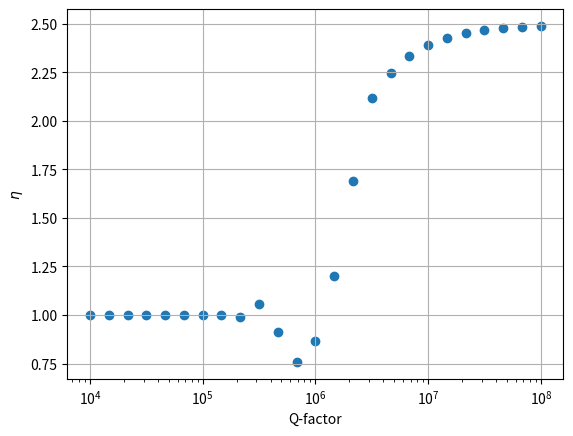

Generate this figure with matplotlib:
import numpy as np
import matplotlib.pyplot as plt


class Protocol():
    def __init__(self, lambda_f, omega_f, temp, Q, T2, Beta, n_imp, nc):
        self.lambda_w = 2 * np.pi * lambda_f
        self.omega_w = 2 * np.pi * omega_f
        self.temp = temp
        self.q = Q
        self.t2 = T2
        self.b = Beta 
        self.n_imp = n_imp
        self.nc = nc
        self.epsilon = 0
        self.n_th = ((1.381E-23 * self.temp)/(1.055E-34 * self.omega_w))

        self.delta = np.sqrt(0.5 * (self.n_imp + 0.5))
        self.tau = 2*np.pi * self.nc / self.omega_w
        self.gamma = self.omega_w / (2*np.pi * self.q)
        self.xi = np.sqrt(self.gamma**2 - 4*self.lambda_w**2 + 8*1j*self.gamma*self.lambda_w*(self.n_th + 0.5))
        self.hplus = (-self.gamma + self.xi)/(2*self.gamma * (self.n_th + 0.5) + 1j*self.lambda_w)
        self.hmin = (-self.gamma - self.xi)/(2*self.gamma * (self.n_th + 0.5) + 1j*self.lambda_w)

    def dif(self, _t, _g0):
        return _g0 * (self.n_th + 0.5) * (np.exp(-self.gamma*_t)-1) + np.exp(-self.gamma*_t) # inside A24

    def ddif(self, _t, _g0):
        return (_g0 * (np.exp(-self.xi*_t) - 1) + self.hplus - self.hmin*np.exp(-self.xi*_t)) / (self.hplus - self.hmin) # inside A25-A28

    def guu(self, _t, _g0):
        return _g0 / self.dif(_t,_g0) # A22

    def kuu(self, _t, _g0, _k0):
        return (_k0 * np.exp(-0.5*self.gamma*_t + 1j*(self.omega_w + self.lambda_w)*_t)) / (self.dif(_t,_g0)) # A23

    def quu(self, _t, _g0, _q0):
        return (_q0 * np.exp(-0.5*self.gamma*_t - 1j*(self.omega_w + self.lambda_w)*_t)) / (self.dif(_t,_g0)) # A23, but with q and complex conjugate of kuu

    def cuu(self, _t, _g0, _q0, _k0, _c0):
        return _c0 - np.emath.log(self.dif(_t,_g0)) + (_q0*_k0 * (self.n_th + 0.5) * (1-np.exp(-self.gamma*_t))) / (self.dif(_t,_g0)) # A24

    def kdd(self, _t, _g0, _k0):
        return (_k0 * np.exp(-0.5*self.gamma*_t + 1j*(self.omega_w - self.lambda_w)*_t)) / (self.dif(_t,_g0)) # A23

    def qdd(self, _t, _g0, _q0):
        return (_q0 * np.exp(-0.5*self.gamma*_t - 1j*(self.omega_w - self.lambda_w)*_t)) / (self.dif(_t,_g0)) # A23, but with q and complex conjugate of kdd

    def gud(self, _t, _g0):
        return (_g0*(self.hplus*np.exp(-self.xi*_t)-self.hmin) + self.hplus*self.hmin*(1-np.exp(-self.xi*_t))) / ((self.hplus-self.hmin)*self.ddif(_t,_g0)) # A25

    def kud(self, _t, _g0, _k0):
        return (_k0*np.exp(-0.5*self.xi*_t + 1j*self.omega_w*_t)) / (self.ddif(_t,_g0)) # A27

    def qud(self, _t, _g0, _q0):
        return (_q0*np.exp(-0.5*self.xi*_t - 1j*self.omega_w*_t)) / (self.ddif(_t,_g0)) # A26

    def cud(self, _t, _g0, _q0, _k0, _c0):
        return _c0 + np.emath.log(self.ddif(_t,_g0)) + (_q0*_k0*(1-np.exp(-self.xi*_t)))/((self.hplus-self.hmin)*self.ddif(_t,_g0)) + (1j*self.lambda_w+0.5*(self.gamma-self.xi)-1/self.t2 -1j*self.epsilon)*_t # A28, DEZE - VOOR DE LOG KLOPT NIET? en epsilon is niet meegenomen

    def wuu(self, _x, _p, _t, _g0, _k0, _q0, _c0):
        return np.exp(self.guu(_t,_g0)*(_x**2+_p**2) + self.kuu(_t,_g0,_k0)*(_x+1j*_p) + self.quu(_t,_g0,_q0)*(_x-1j*_p) + self.cuu(_t,_g0,_q0,_k0,_c0)) # A 21

    def wdd(self, _x, _p, _t, _g0, _k0, _q0, _c0):
        return np.exp(self.guu(_t,_g0)*(_x**2+_p**2) + self.kdd(_t,_g0,_k0)*(_x+1j*_p) + self.qdd(_t,_g0,_q0)*(_x-1j*_p) + self.cuu(_t,_g0,_q0,_k0,_c0)) # A 21, gdd=guu, cuu=cdd

    def wud(self, _x, _p, _t, _g0, _k0, _q0, _c0):
        return np.exp(self.gud(_t,_g0)*(_x**2+_p**2) + self.kud(_t,_g0,_k0)*(_x+1j*_p) + self.qud(_t,_g0,_q0)*(_x-1j*_p) + self.cud(_t,_g0,_q0,_k0,_c0)) # A 21

    def ppuu(self, _x, _t, _g0, _k0, _q0, _c0):
        return np.emath.sqrt((np.pi)/(-self.guu(_t,_g0)))*1/(self.dif(_t,_g0))*np.exp(self.guu(_t,_g0)*(_x + (_k0*np.exp(1j*(self.omega_w+self.lambda_w)*_t) + _q0*np.exp(-1j*(self.omega_w+self.lambda_w)*_t)*np.exp(-0.5*self.gamma*_t))/(2*_g0))**2 + _c0 - (_k0*_q0)/(_g0)) # A ??

    def ppdd(self, _x, _t, _g0, _k0, _q0, _c0):
        return np.emath.sqrt((np.pi)/(-self.guu(_t,_g0)))*1/(self.dif(_t,_g0))*np.exp(self.guu(_t,_g0)*(_x + (_k0*np.exp(1j*(self.omega_w-self.lambda_w)*_t) + _q0*np.exp(-1j*(self.omega_w-self.lambda_w)*_t)*np.exp(-0.5*self.gamma*_t))/(2*_g0))**2 + _c0 - (_k0*_q0)/(_g0)) # A ??

    def factors(self):
        self.GUU = self.guu(self.tau, -1/(2*self.delta**2))
        self.KUU = self.kuu(self.tau, -1/(2*self.delta**2), -1j*self.b / (2*self.delta**2))
        self.QUU = self.quu(self.tau, -1/(2*self.delta**2), 1j*self.b / (2*self.delta**2))
        self.CUU = self.cuu(self.tau, -1/(2*self.delta**2), 1j*self.b / (2*self.delta**2), -1j*self.b / (2*self.delta**2), -self.b**2/(2*self.delta**2) - np.log(4*np.pi*self.delta**2))
        self.KDD = self.kdd(self.tau, -1/(2*self.delta**2), -1j*self.b / (2*self.delta**2))
        self.QDD = self.qdd(self.tau, -1/(2*self.delta**2), 1j*self.b / (2*self.delta**2))
        self.GUD = self.gud(self.tau, -1/(2*self.delta**2))
        self.KUD = self.kud(self.tau, -1/(2*self.delta**2), -1j*self.b / (2*self.delta**2))
        self.QUD = self.qud(self.tau, -1/(2*self.delta**2), 1j*self.b / (2*self.delta**2))
        self.CUD = self.cud(self.tau, -1/(2*self.delta**2), 1j*self.b / (2*self.delta**2), -1j*self.b / (2*self.delta**2), -self.b**2/(2*self.delta**2) - np.log(-1j*4*np.pi*self.delta**2))

    def p2t(self, _x):
        self.factors()
        pu = 0.5*(self.ppuu(_x,self.tau,self.GUU,self.KUU,self.QUU,self.CUU) 
                + self.ppuu(_x,self.tau,self.GUU,self.KDD,self.QDD,self.CUU) 
             + 1j*self.ppuu(_x,self.tau,self.GUD,self.KUD,self.QUD,self.CUD)
             - 1j*self.ppuu(_x,self.tau,np.conj(self.GUD),np.conj(self.KUD),np.conj(self.QUD),np.conj(self.CUD)))
        pd = 0.5*(self.ppdd(_x,self.tau,self.GUU,self.KUU,self.QUU,self.CUU) 
                + self.ppdd(_x,self.tau,self.GUU,self.KDD,self.QDD,self.CUU) 
             - 1j*self.ppdd(_x,self.tau,self.GUD,self.KUD,self.QUD,self.CUD)
             + 1j*self.ppdd(_x,self.tau,np.conj(self.GUD),np.conj(self.KUD),np.conj(self.QUD),np.conj(self.CUD)))
        return pu + pd

    def p3t(self, _x):
        self.factors()
        GUUTUU = self.guu(self.tau,self.GUU)
        KUUTUU = self.kuu(self.tau,self.GUU,self.KUU)
        QUUTUU = self.quu(self.tau,self.GUU,self.QUU)
        CUUTUU = self.cuu(self.tau,self.GUU,self.QUU,self.KUU,self.CUU)

        KUUTDD = self.kuu(self.tau,self.GUU,self.KDD)
        QUUTDD = self.quu(self.tau,self.GUU,self.QDD)
        CUUTDD = self.cuu(self.tau,self.GUU,self.QDD,self.KDD,self.CUU)

        GUUTUD = self.guu(self.tau,self.GUD)
        KUUTUD = self.kuu(self.tau,self.GUD,self.KUD)
        QUUTUD = self.quu(self.tau,self.GUD,self.QUD)
        CUUTUD = self.cuu(self.tau,self.GUD,self.QUD,self.KUD,self.CUD)

        GUUTDU = self.guu(self.tau,np.conj(self.GUD))
        KUUTDU = self.kuu(self.tau,np.conj(self.GUD),np.conj(self.KUD))
        QUUTDU = self.quu(self.tau,np.conj(self.GUD),np.conj(self.QUD))
        CUUTDU = self.cuu(self.tau,np.conj(self.GUD),np.conj(self.QUD),np.conj(self.KUD),np.conj(self.CUD))

        KDDTUU = self.kdd(self.tau,self.GUU,self.KUU)
        QDDTUU = self.qdd(self.tau,self.GUU,self.QUU)
        KDDTDD = self.kdd(self.tau,self.GUU,self.KDD)
        QDDTDD = self.qdd(self.tau,self.GUU,self.QDD)

        KDDTUD = self.kdd(self.tau,self.GUD,self.KUD)
        QDDTUD = self.qdd(self.tau,self.GUD,self.QUD)

        KDDTDU = self.kdd(self.tau,np.conj(self.GUD),np.conj(self.KUD))
        QDDTDU = self.qdd(self.tau,np.conj(self.GUD),np.conj(self.QUD))

        GUDTUU = self.gud(self.tau,self.GUU)
        KUDTUU = self.kud(self.tau,self.GUU,self.KUU)
        QUDTUU = self.qud(self.tau,self.GUU,self.QUU)
        CUDTUU = self.cud(self.tau,self.GUU,self.QUU,self.KUU,self.CUU)

        KUDTDD = self.kud(self.tau,self.GUU,self.KDD)
        QUDTDD = self.qud(self.tau,self.GUU,self.QDD)
        CUDTDD = self.cud(self.tau,self.GUU,self.QDD,self.KDD,self.CUU)

        GUDTUD = self.gud(self.tau,self.GUD)
        KUDTUD = self.kud(self.tau,self.GUD,self.KUD)
        QUDTUD = self.qud(self.tau,self.GUD,self.QUD)
        CUDTUD = self.cud(self.tau,self.GUD,self.QUD,self.KUD,self.CUD)

        GUDTDU = self.gud(self.tau,np.conj(self.GUD))
        KUDTDU = self.kud(self.tau,np.conj(self.GUD),np.conj(self.KUD))
        QUDTDU = self.qud(self.tau,np.conj(self.GUD),np.conj(self.QUD))
        CUDTDU = self.cud(self.tau,np.conj(self.GUD),np.conj(self.QUD),np.conj(self.KUD),np.conj(self.CUD))


        pu = (0.25*(self.ppuu(_x,self.tau,GUUTUU,KUUTUU,QUUTUU,CUUTUU) 
                  + self.ppuu(_x,self.tau,GUUTUU,KUUTDD,QUUTDD,CUUTDD)
                +1j*self.ppuu(_x,self.tau,GUUTUD,KUUTUD,QUUTUD,CUUTUD)
                -1j*self.ppuu(_x,self.tau,GUUTDU,KUUTDU,QUUTDU,CUUTDU)
                  + self.ppuu(_x,self.tau,GUUTUU,KDDTUU,QDDTUU,CUUTUU)
                  + self.ppuu(_x,self.tau,GUUTUU,KDDTDD,QDDTDD,CUUTDD)
                -1j*self.ppuu(_x,self.tau,GUUTUD,KDDTUD,QDDTUD,CUUTUD)
                +1j*self.ppuu(_x,self.tau,GUUTDU,KDDTDU,QDDTDU,CUUTDU))
             - 0.5*(np.imag(1j*self.ppuu(_x,self.tau,GUDTUU,KUDTUU,QUDTUU,CUDTUU)
                           -1j*self.ppuu(_x,self.tau,GUDTUU,KUDTDD,QUDTDD,CUDTDD)
                            +  self.ppuu(_x,self.tau,GUDTUD,KUDTUD,QUDTUD,CUDTUD)
                            +  self.ppuu(_x,self.tau,GUDTDU,KUDTDU,QUDTDU,CUDTDU))))

        pd = (0.25*(self.ppdd(_x,self.tau,GUUTUU,KUUTUU,QUUTUU,CUUTUU) 
                  + self.ppdd(_x,self.tau,GUUTUU,KUUTDD,QUUTDD,CUUTDD)
                +1j*self.ppdd(_x,self.tau,GUUTUD,KUUTUD,QUUTUD,CUUTUD)
                -1j*self.ppdd(_x,self.tau,GUUTDU,KUUTDU,QUUTDU,CUUTDU)
                  + self.ppdd(_x,self.tau,GUUTUU,KDDTUU,QDDTUU,CUUTUU)
                  + self.ppdd(_x,self.tau,GUUTUU,KDDTDD,QDDTDD,CUUTDD)
                -1j*self.ppdd(_x,self.tau,GUUTUD,KDDTUD,QDDTUD,CUUTUD)
                +1j*self.ppdd(_x,self.tau,GUUTDU,KDDTDU,QDDTDU,CUUTDU))
             + 0.5*(np.imag(1j*self.ppdd(_x,self.tau,GUDTUU,KUDTUU,QUDTUU,CUDTUU)
                           -1j*self.ppdd(_x,self.tau,GUDTUU,KUDTDD,QUDTDD,CUDTDD)
                            +  self.ppdd(_x,self.tau,GUDTUD,KUDTUD,QUDTUD,CUDTUD)
                            +  self.ppdd(_x,self.tau,GUDTDU,KUDTDU,QUDTDU,CUDTDU))))

        p3t_re = np.real(pu + pd)
        max_left = np.max(p3t_re[:500])
        max_right = np.max(p3t_re[500:])
        self.fraction = max_left / max_right
        return pu + pd

    def calc_frac(self):
        x = np.linspace(-200, 200, 1001)
        self.p3t(x)
        return self.fraction

    def plot_p2t(self):
        x = np.linspace(-100, 100, 101)
        fig, ax = plt.subplots()
        ax.plot(x, self.p2t(x))
        ax.grid()
        plt.show()

    def plot_p3t(self):
        x = np.linspace(-200, 200, 1001)
        fig, ax = plt.subplots()
        ax.plot(x, np.real(self.p3t(x)))
        ax.grid()
        ax.set_ylabel("P(X)")
        ax.set_xlabel("X(n.u.)")
        ax.set_title(f"T = {self.temp*1000} mK, Q = {self.q:.2e}")
        plt.show()


def multiple_nc():
    x = np.linspace(-200, 200, 1001)
    y = np.zeros((len(x), 5))
    for i in range(5):
        simulation = Protocol(lambda_f = 0.045, 
                              omega_f = 3000, 
                              temp = 1E-3, 
                              Q = 1E8, 
                              T2 = 0.1, 
                              Beta = 1E5, 
                              n_imp = 760, 
                              nc = i+1)
        y[:,i] = np.real(simulation.p3t(x))
    
    fig, ax = plt.subplots()
    ax.plot(x, y)
    ax.grid()
    ax.legend(["nc = 1", "nc = 2", "nc = 3", "nc = 4", "nc = 5"])
    ax.set_ylabel("P(X)")
    ax.set_xlabel("X(n.u.)")
    plt.show()


def multiple_nth():
    x = np.linspace(-200, 200, 1001)
    n_th_list = np.linspace(0,10,25) 
    temp_list = n_th_list * (1.055E-34 * (3000*2*np.pi)) / 1.381E-23
    fraction_list = np.zeros(25)
    for idx, t in enumerate(temp_list):
        simulation = Protocol(lambda_f = 0.045, 
                          omega_f = 3000, 
                          temp = t, 
                          Q = 1E5, 
                          T2 = 0.1, 
                          Beta = 1E5, 
                          n_imp = 760, 
                          nc = 5)
        fraction_list[idx] = simulation.calc_frac()

    fig, ax = plt.subplots()
    ax.scatter(n_th_list, fraction_list)
    ax.grid()
    ax.set_ylabel(r"$\eta$")
    ax.set_xlabel("n_th")
    plt.show()


def multiple_q():
    x = np.linspace(-50, 50, 1001)
    q_list = np.logspace(4,8,25)
    fraction_list = np.zeros(25)
    for idx, q in enumerate(q_list):
        simulation = Protocol(lambda_f = 0.045, 
                          omega_f = 3000, 
                          temp = 2E-4, 
                          Q = q, 
                          T2 = 0.1, 
                          Beta = 3.33E4, 
                          n_imp = 80, 
                          nc = 3)
        fraction_list[idx] = simulation.calc_frac()

    fig, ax = plt.subplots()
    ax.scatter(q_list, fraction_list)
    ax.grid()
    ax.set_xscale("log")
    ax.set_ylabel(r"$\eta$")
    ax.set_xlabel("Q-factor")
    plt.show()


def optimap_qt():
    def fracfunc(q, t):
        simulation = Protocol(lambda_f = 0.045, 
                          omega_f = 3000, 
                          temp = t, 
                          Q = q, 
                          T2 = 0.1, 
                          Beta = 1E5, 
                          n_imp = 760, 
                          nc = 5)
        return simulation.calc_frac()

    q_list = np.logspace(5,7,11)
    t_list = np.logspace(-4,-2,11)
    frac_im = np.zeros((11,11))
    for i, q in enumerate(q_list):
        for j, t in enumerate(t_list):
            frac_im[i,j] = fracfunc(q, t)
    fig, ax = plt.subplots()
    im = ax.imshow(frac_im, aspect="equal", origin="lower")
    plt.colorbar(im)
    ax.set_xticks(np.arange(11), ['{:.2f}'.format(float(x)) for x in 1000*t_list])
    ax.set_yticks(np.arange(11), ['{:.2e}'.format(float(x)) for x in q_list])
    ax.set_xlabel("temperature [mK]")
    ax.set_ylabel("Q-factor [-]")
    plt.tight_layout()
    plt.show()


if __name__ == "__main__":
    #multiple_nc()
    #multiple_nth()
    multiple_q()
    #optimap_qt()
    # simulation = Protocol(lambda_f = 0.045, 
    #                       omega_f = 3000, 
    #                       temp = 2E-4, 
    #                       Q = 1E4, 
    #                       T2 = 0.1, 
    #                       Beta = 3.33E4, 
    #                       n_imp = 80, 
    #                       nc = 3)
    # simulation.plot_p3t()
    # print(simulation.fraction)